Run: headless pygame with SDL's dummy video driver; simulated clock (each Clock.tick advances the game by its frame time, no real sleeping); random seed 0; keys injected as events and as key.get_pressed() state; no mouse input.
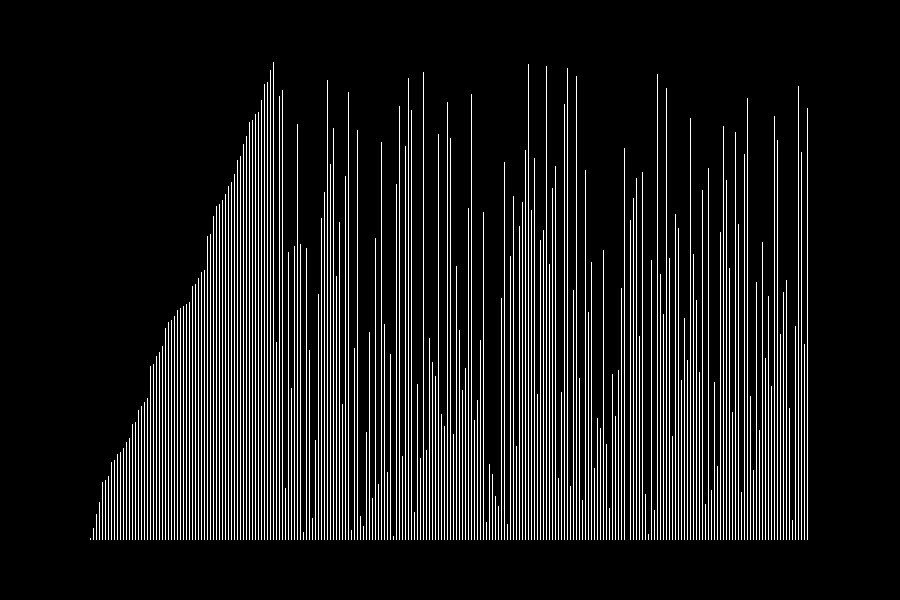
Frame 1 of 4 · flips 1–60 · no input
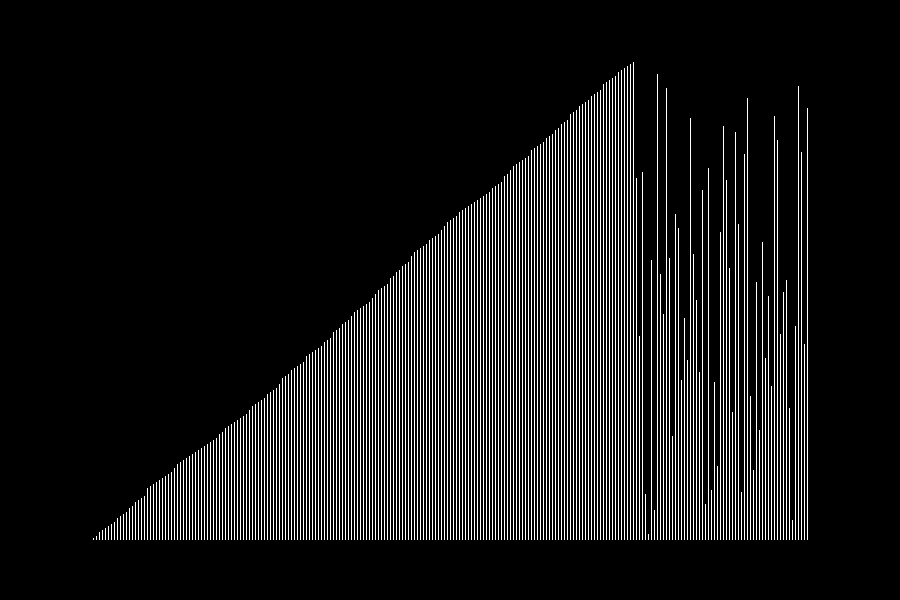
Frame 2 of 4 · flips 61–180 · tapped SPACE, RETURN · held RIGHT (→), D
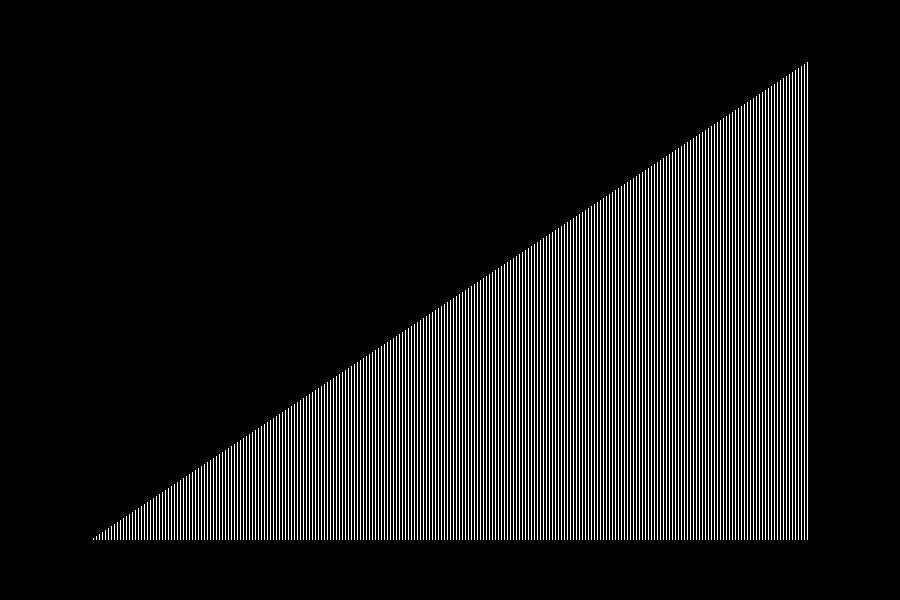
Frame 3 of 4 · flips 181–300 · held DOWN (↓), S
Frame 4 of 4 · flips 301–420 · held LEFT (←), A, UP (↑), W · screen unchanged from frame 3, image omitted

The pygame program that drew these frames:

import random
import pygame
from pygame.locals import *

scr_size = (width, height) = (900, 600)
FPS = 20
screen = pygame.display.set_mode(scr_size)
clock = pygame.time.Clock()
black = (0, 0, 0)
white = (255, 255, 255)

pygame.display.set_caption('Insertion Sort')


def generatearray(lowerlimit, upperlimit, length):
    arr = []
    for i in range(0, length):
        arr.append(2 * i)

        # arr.append(random.randrange(lowerlimit,upperlimit))

    random.shuffle(arr)
    return arr
#    arr = []
#    for i in range(0,length):
#        arr.append(random.randrange(lowerlimit,upperlimit))
#
#    return arr


class sort():
    def __init__(self, arr):
        self.arr = arr
        self.n = len(arr)
        self.i = 2
        self.image = pygame.Surface((width - width/5, height - height/5))
        self.rect = self.image.get_rect()
        self.rect.left = width/10
        self.rect.top = height/10
        self.width_per_bar = self.rect.width / self.n - 2

    def update(self):
        if self.i < self.n:
            self.image.fill(black)
            #################Sorting Algorithm here#############################
            for j in range(self.i, 0, -1):
                if self.arr[j] < self.arr[j-1]:
                    self.arr[j], self.arr[j - 1] = self.arr[j - 1], self.arr[j]
            self.i += 1
            ####################################################################
            l = 0
            for k in range(0, int(self.rect.width), int(self.width_per_bar) + 2):
                bar = pygame.Surface((self.width_per_bar, self.arr[l]))
                bar_rect = bar.get_rect()
                bar.fill(white)
                bar_rect.bottom = self.rect.height
                bar_rect.left = k

                self.image.blit(bar, bar_rect)
                l += 1

        else:
            pass

    def draw(self):
        screen.blit(self.image, self.rect)


def main():
    arr = generatearray(1, height - height/5 - 10, 240)
    insertion_sort = sort(arr)
    while True:
        for event in pygame.event.get():
            if event.type == pygame.QUIT:
                quit()
            if event.type == pygame.KEYDOWN:
                pass
            if event.type == pygame.KEYUP:
                pass
        insertion_sort.update()
        screen.fill(black)
        # print (insertion_sort.arr)
        insertion_sort.draw()
        pygame.display.update()
        clock.tick(FPS)


main()
